Run: headless pygame with SDL's dummy video driver; simulated clock (each Clock.tick advances the game by its frame time, no real sleeping); random seed 0; keys injected as events and as key.get_pressed() state; no mouse input; restart key RETURN tapped at the start of phases 3 and 4.
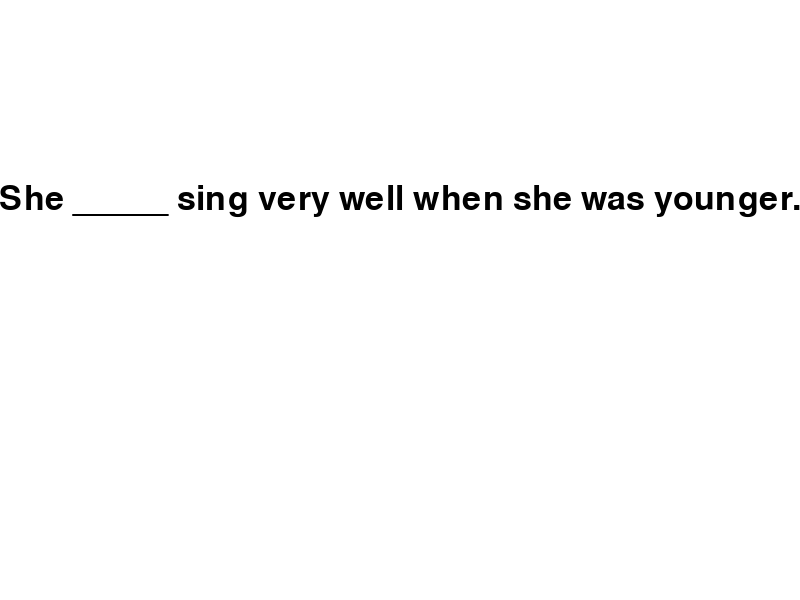
Frame 1 of 4 · flips 1–60 · no input
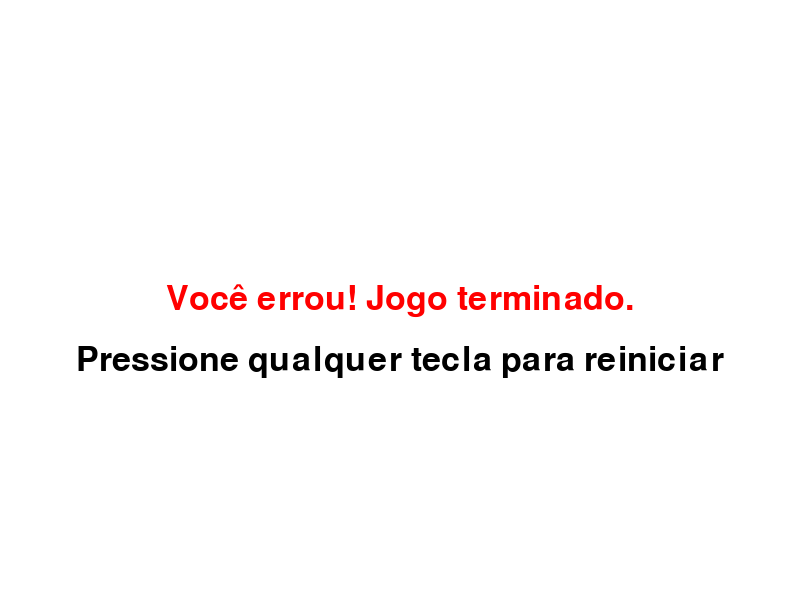
Frame 2 of 4 · flips 61–180 · tapped SPACE, RETURN · held RIGHT (→), D
Frame 3 of 4 · flips 181–300 · tapped RETURN · held DOWN (↓), S · screen same as frame 1, image omitted
Frame 4 of 4 · flips 301–420 · tapped RETURN · held LEFT (←), A, UP (↑), W · screen same as frame 2, image omitted

The pygame program that drew these frames:

import pygame
import random
import sys

# Inicializando o Pygame
pygame.init()

# Definindo as cores
WHITE = (255, 255, 255)
BLACK = (0, 0, 0)
GREEN = (0, 255, 0)
RED = (255, 0, 0)

# Definindo o tamanho da tela
SCREEN_WIDTH = 800
SCREEN_HEIGHT = 600
screen = pygame.display.set_mode((SCREEN_WIDTH, SCREEN_HEIGHT))
pygame.display.set_caption('Quiz de Inglês - Can, Could, Be Able To')

# Definindo as fontes
font = pygame.font.Font(None, 50)

# Definindo as questões e respostas
questions = [
    ("She _____ sing very well when she was younger.", "could"),
    ("They _____ go to the concert last night.", "couldn't"),
    ("Will you ________ come the party?", "be able to"),
    ("I _____ play the piano.", "can"),
    ("He _____ swim across the river.", "could"),
]

# Função para exibir texto na tela
def draw_text(text, font, color, surface, x, y):
    textobj = font.render(text, 1, color)
    textrect = textobj.get_rect(center=(x, y))
    surface.blit(textobj, textrect)

# Função principal do jogo
def game_loop():
    current_question_index = 0
    user_answer = ''
    game_over = False

    while True:
        screen.fill(WHITE)

        if game_over: # verificando se já ta no game over
            draw_text('Você errou! Jogo terminado.', font, RED, screen, SCREEN_WIDTH // 2, SCREEN_HEIGHT // 2)
            draw_text('Pressione qualquer tecla para reiniciar', font, BLACK, screen, SCREEN_WIDTH // 2, SCREEN_HEIGHT // 2 + 60)
        else:
            question_text = questions[current_question_index][0]
            draw_text(question_text, font, BLACK, screen, SCREEN_WIDTH // 2, SCREEN_HEIGHT // 3)
            draw_text(user_answer, font, GREEN, screen, SCREEN_WIDTH // 2, SCREEN_HEIGHT // 2)

        pygame.display.flip()

        for event in pygame.event.get():
            if event.type == pygame.QUIT:
                pygame.quit()
                sys.exit()

            if event.type == pygame.KEYDOWN: # sistema de evento para click nas teclas
                if game_over:
                    game_loop()
                elif event.key == pygame.K_BACKSPACE:
                    user_answer = user_answer[:-1]
                elif event.key == pygame.K_RETURN:
                    correct_answer = questions[current_question_index][1]
                    if user_answer.lower() == correct_answer:
                        current_question_index += 1
                        user_answer = ''
                        if current_question_index == len(questions):
                            draw_text('Parabéns! Você completou o quiz!', font, GREEN, screen, SCREEN_WIDTH // 2, SCREEN_HEIGHT // 2 + 120)
                            pygame.display.flip()
                            pygame.time.wait(2000)
                            game_loop()
                    else:
                        game_over = True
                else:
                    user_answer += event.unicode

        pygame.display.update()

# Iniciar o jogo
game_loop()
